Photos from the image-classification dataset "cadmnist" in the GitHub repository Shrek4/cad-dataset. Its 5 classes are: bearings, bolts, nuts, seals, washers.

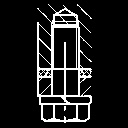
Label: bolts

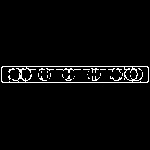
Label: bearings

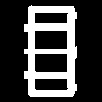
Label: nuts

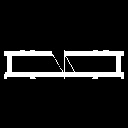
Label: washers

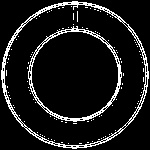
Label: seals

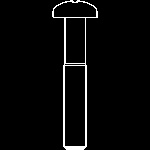
Label: bolts
